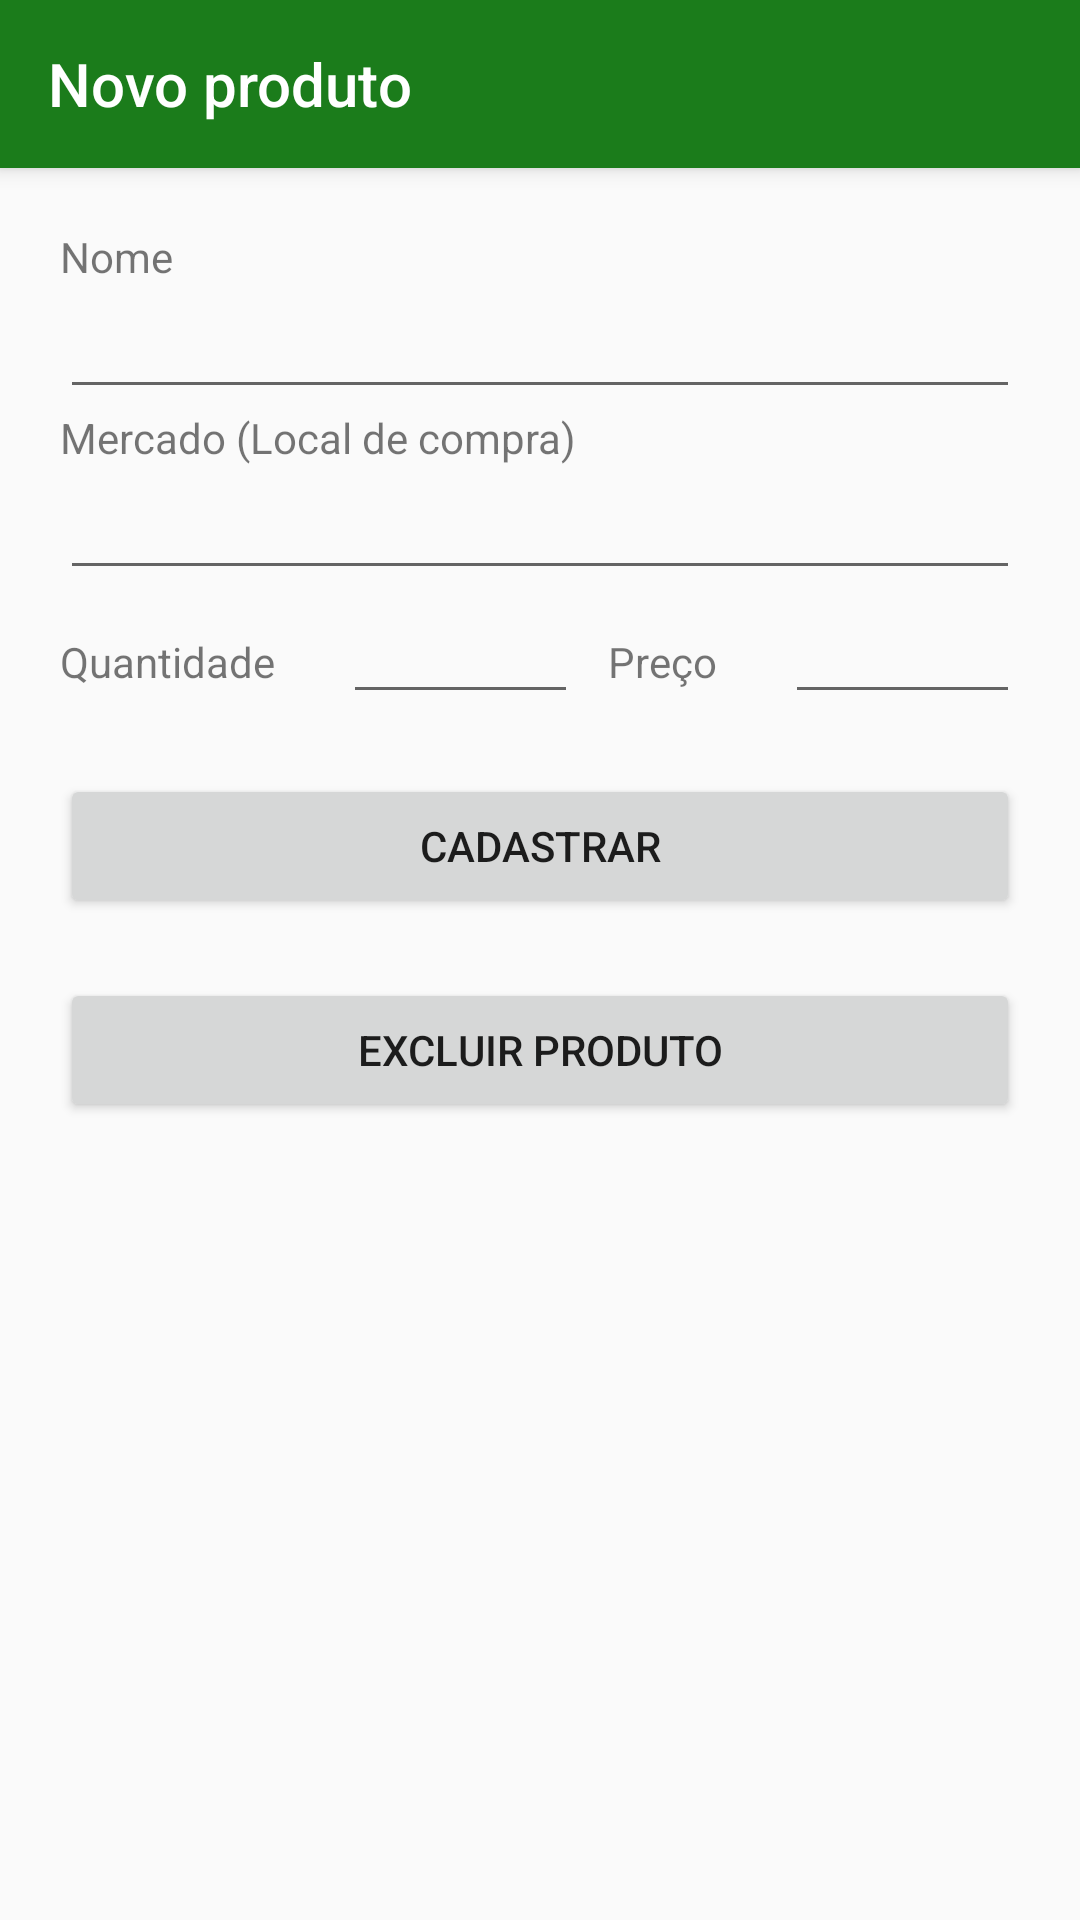

Reconstruct the res/layout file that produces this screen, plus the resources it refers to.
<!-- AndroidManifest.xml: activity theme AppTheme.NoActionBar -->
<!-- res/layout/activity_new_product.xml -->
<?xml version="1.0" encoding="utf-8"?>
<android.support.design.widget.CoordinatorLayout xmlns:android="http://schemas.android.com/apk/res/android"
    xmlns:app="http://schemas.android.com/apk/res-auto"
    xmlns:tools="http://schemas.android.com/tools"
    android:layout_width="match_parent"
    android:layout_height="match_parent"
    tools:context=".activities.NewProductActivity">

    <android.support.design.widget.AppBarLayout
        android:layout_width="match_parent"
        android:layout_height="wrap_content"
        android:theme="@style/AppTheme.AppBarOverlay">

        <android.support.v7.widget.Toolbar
            android:id="@+id/toolbar"
            android:layout_width="match_parent"
            android:layout_height="?attr/actionBarSize"
            android:background="?attr/colorPrimary"
            app:popupTheme="@style/AppTheme.PopupOverlay"
            app:title="Novo produto"/>

    </android.support.design.widget.AppBarLayout>

    <include layout="@layout/content_new_product" />

</android.support.design.widget.CoordinatorLayout>
<!-- res/layout/content_new_product.xml (included above) -->
<?xml version="1.0" encoding="utf-8"?>
<LinearLayout xmlns:android="http://schemas.android.com/apk/res/android"
    xmlns:app="http://schemas.android.com/apk/res-auto"
    xmlns:tools="http://schemas.android.com/tools"
    android:layout_width="match_parent"
    android:layout_height="match_parent"
    android:orientation="vertical"
    android:padding="20dp"
    app:layout_behavior="@string/appbar_scrolling_view_behavior"
    tools:context=".activities.NewProductActivity"
    tools:showIn="@layout/activity_new_product">

    <TextView
        android:layout_width="match_parent"
        android:layout_height="wrap_content"
        android:text="Nome"/>

    <EditText
        android:id="@+id/edt_name_product"
        android:layout_width="match_parent"
        android:layout_height="wrap_content" />

    <TextView
        android:layout_width="match_parent"
        android:layout_height="wrap_content"
        android:text="Mercado (Local de compra)"/>

    <EditText
        android:id="@+id/edt_marketplace_product"
        android:layout_width="match_parent"
        android:layout_height="wrap_content" />

    <LinearLayout
        android:layout_width="match_parent"
        android:layout_height="wrap_content"
        android:orientation="horizontal">

        <LinearLayout
            android:layout_width="wrap_content"
            android:layout_height="wrap_content"
            android:layout_marginRight="5dp"
            android:layout_weight="1"
            android:orientation="horizontal">

            <TextView
                android:layout_width="wrap_content"
                android:layout_height="wrap_content"
                android:layout_weight="0.4"
                android:text="Quantidade"/>

            <EditText
                android:id="@+id/edt_quantity_product"
                android:layout_width="wrap_content"
                android:layout_weight="1"
                android:inputType="number"
                android:digits="0123456789"
                android:layout_height="wrap_content" />

        </LinearLayout>

        <LinearLayout
            android:layout_width="wrap_content"
            android:layout_height="wrap_content"
            android:layout_marginLeft="5dp"
            android:layout_weight="1"
            android:orientation="horizontal">

            <TextView
                android:layout_width="wrap_content"
                android:layout_height="wrap_content"
                android:layout_weight="0.4"
                android:text="Preço"/>

            <EditText
                android:id="@+id/edt_price_product"
                android:layout_width="wrap_content"
                android:layout_weight="1"
                android:inputType="number"
                android:digits="0123456789,"
                android:layout_height="wrap_content" />

        </LinearLayout>

    </LinearLayout>

    <Button
        android:id="@+id/btn_register_product"
        android:layout_width="match_parent"
        android:layout_height="wrap_content"
        android:layout_marginTop="20dp"
        android:text="Cadastrar"/>

    <Button
        android:id="@+id/btn_delete_product"
        android:layout_width="match_parent"
        android:layout_height="wrap_content"
        android:layout_marginTop="20dp"
        android:text="Excluir Produto"/>

</LinearLayout>
<!-- resources referenced by this layout -->
<resources>
  <style name="AppTheme.AppBarOverlay" parent="ThemeOverlay.AppCompat.Dark.ActionBar" />
  <style name="AppTheme.PopupOverlay" parent="ThemeOverlay.AppCompat.Light" />
  <style name="AppTheme.NoActionBar">
          <item name="windowActionBar">false</item>
          <item name="windowNoTitle">true</item>
      </style>
</resources>
